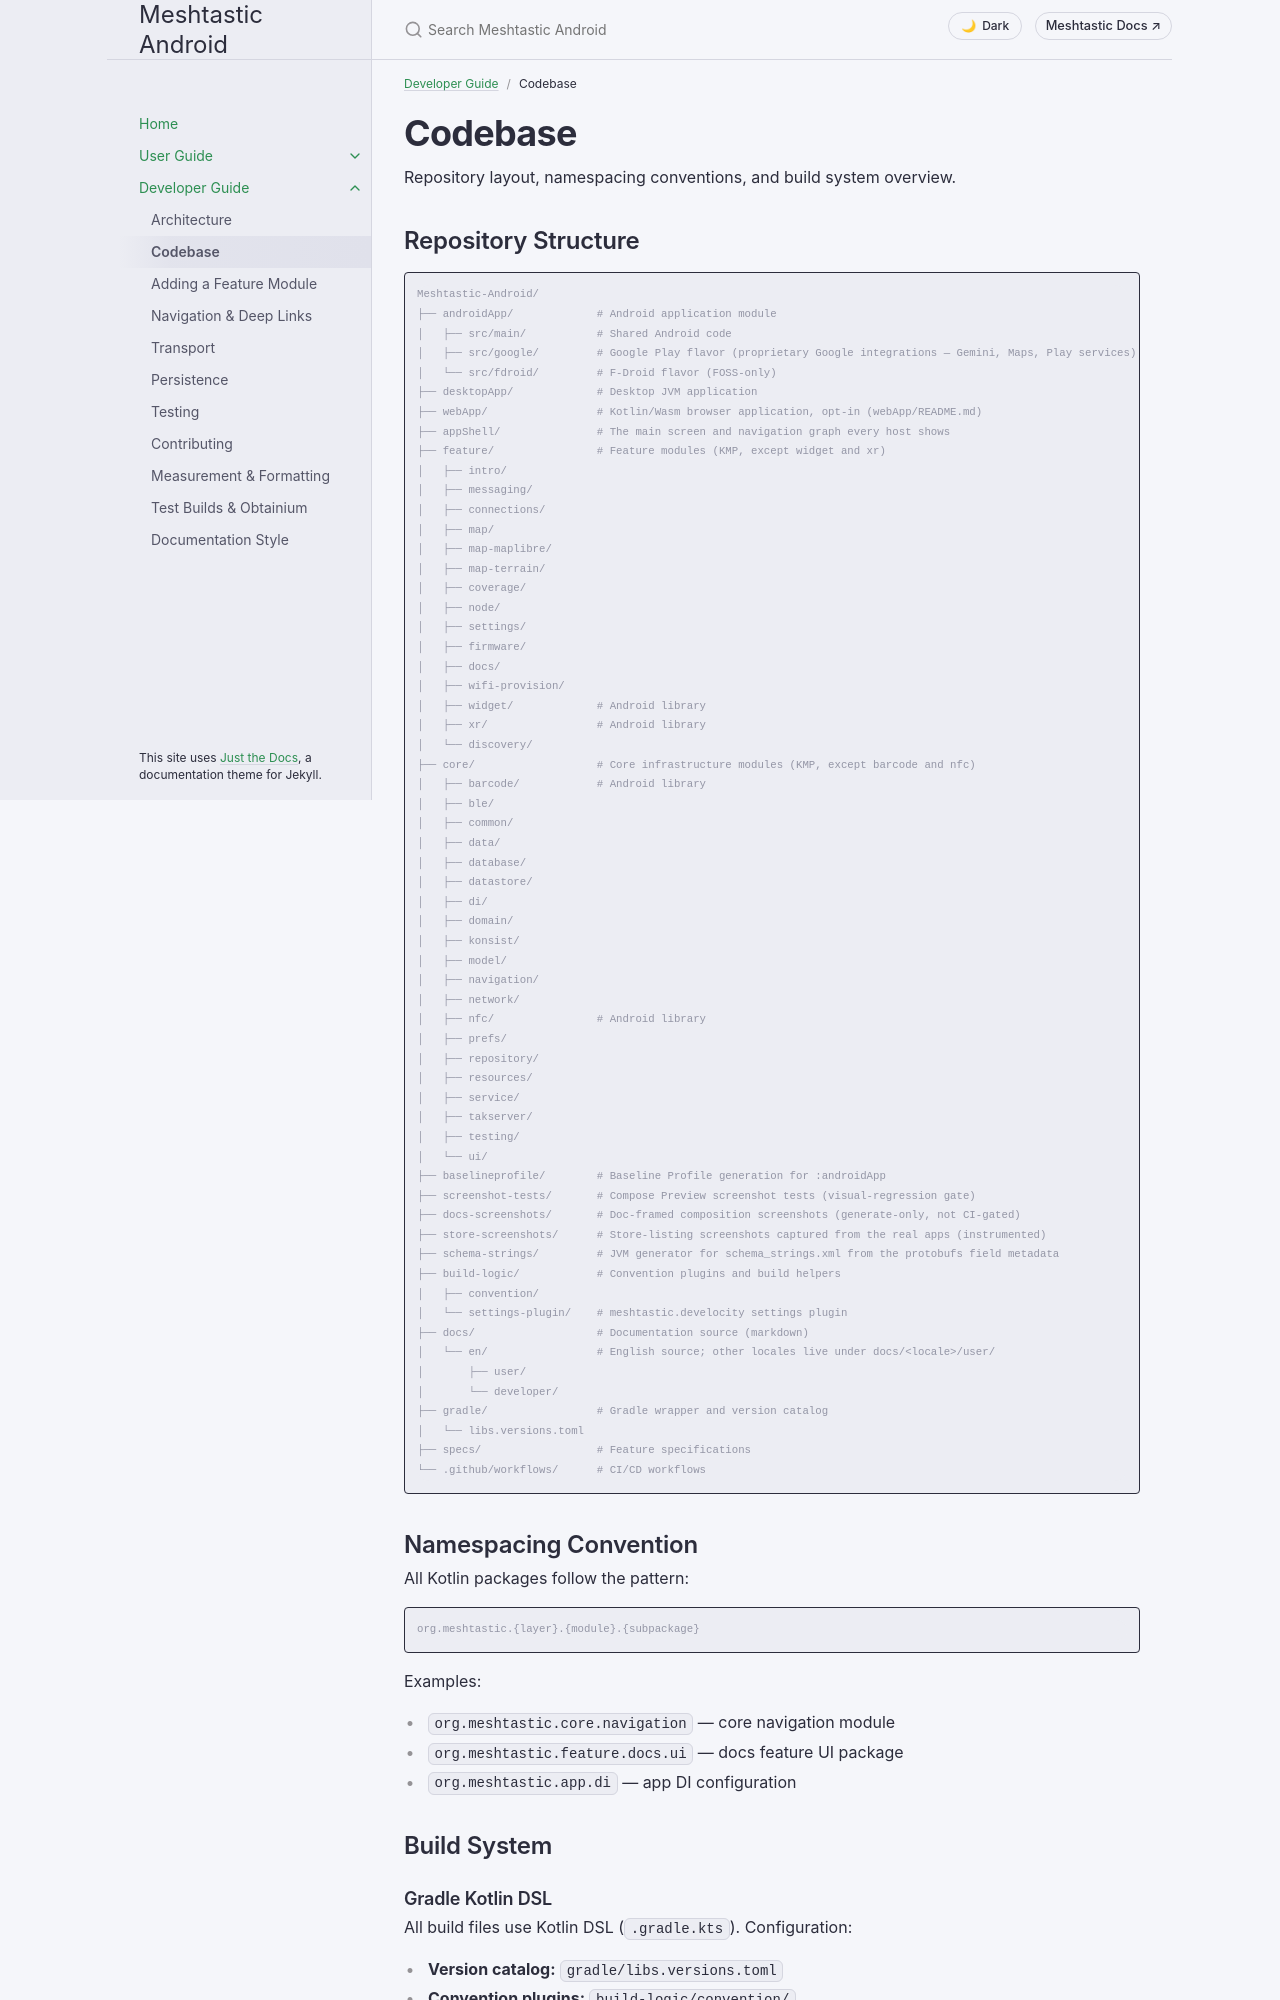

repository: meshtastic/Meshtastic-Android · page: v2.8.5/en/developer/codebase.html · generator: jekyll

---
title: Codebase
parent: Developer Guide
nav_order: 2
last_updated: 2026-11-20
description: Repository layout, package namespacing, and the Gradle build system — convention plugins, build variants, and key tasks.
aliases:
  - repository-layout
  - project-structure
  - source-code
---

# Codebase

Repository layout, namespacing conventions, and build system overview.

## Repository Structure

```text
Meshtastic-Android/
├── androidApp/             # Android application module
│   ├── src/main/           # Shared Android code
│   ├── src/google/         # Google Play flavor (proprietary Google integrations — Gemini, Maps, Play services)
│   └── src/fdroid/         # F-Droid flavor (FOSS-only)
├── desktopApp/             # Desktop JVM application
├── webApp/                 # Kotlin/Wasm browser application, opt-in (webApp/README.md)
├── appShell/               # The main screen and navigation graph every host shows
├── feature/                # Feature modules (KMP, except widget and xr)
│   ├── intro/
│   ├── messaging/
│   ├── connections/
│   ├── map/
│   ├── map-maplibre/
│   ├── map-terrain/
│   ├── coverage/
│   ├── node/
│   ├── settings/
│   ├── firmware/
│   ├── docs/
│   ├── wifi-provision/
│   ├── widget/             # Android library
│   ├── xr/                 # Android library
│   └── discovery/
├── core/                   # Core infrastructure modules (KMP, except barcode and nfc)
│   ├── barcode/            # Android library
│   ├── ble/
│   ├── common/
│   ├── data/
│   ├── database/
│   ├── datastore/
│   ├── di/
│   ├── domain/
│   ├── konsist/
│   ├── model/
│   ├── navigation/
│   ├── network/
│   ├── nfc/                # Android library
│   ├── prefs/
│   ├── repository/
│   ├── resources/
│   ├── service/
│   ├── takserver/
│   ├── testing/
│   └── ui/
├── baselineprofile/        # Baseline Profile generation for :androidApp
├── screenshot-tests/       # Compose Preview screenshot tests (visual-regression gate)
├── docs-screenshots/       # Doc-framed composition screenshots (generate-only, not CI-gated)
├── store-screenshots/      # Store-listing screenshots captured from the real apps (instrumented)
├── schema-strings/         # JVM generator for schema_strings.xml from the protobufs field metadata
├── build-logic/            # Convention plugins and build helpers
│   ├── convention/
│   └── settings-plugin/    # meshtastic.develocity settings plugin
├── docs/                   # Documentation source (markdown)
│   └── en/                 # English source; other locales live under docs/<locale>/user/
│       ├── user/
│       └── developer/
├── gradle/                 # Gradle wrapper and version catalog
│   └── libs.versions.toml
├── specs/                  # Feature specifications
└── .github/workflows/      # CI/CD workflows
```
